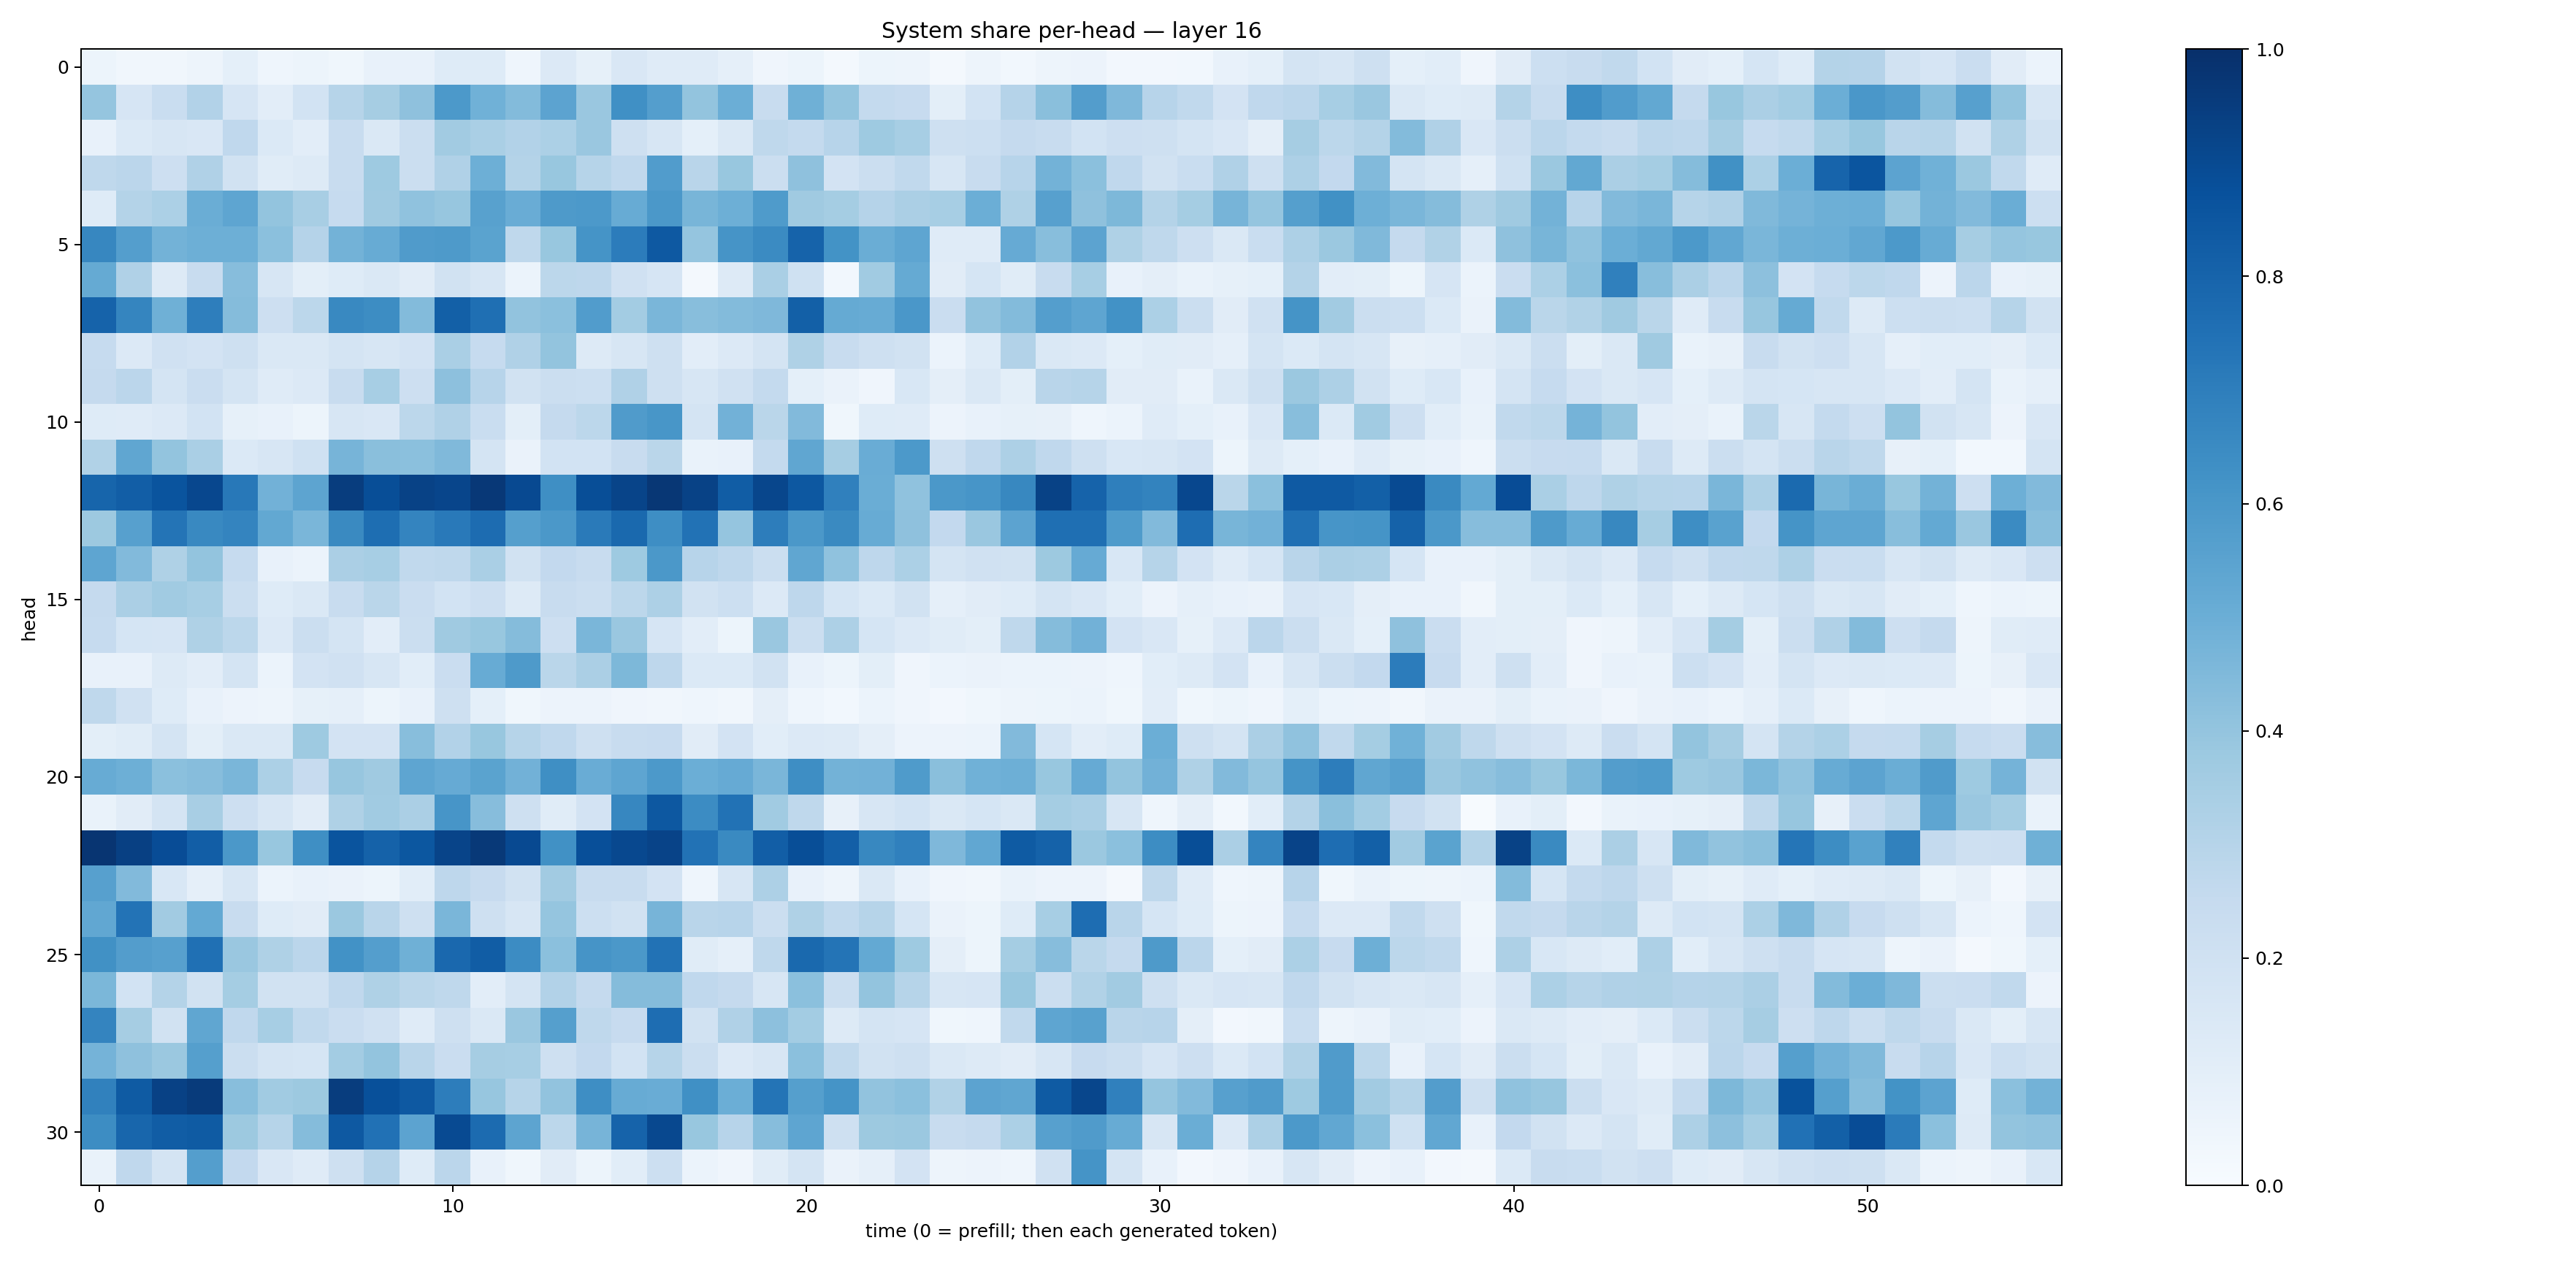

The data file committed next to this chart (first rows):
0.051491857, 0.034607783, 0.031613305, 0.04869617, 0.09179104, 0.043357637, 0.05338921, 0.035893954, 0.070988595, 0.07535392, 0.12204761, 0.12365235, 0.04385309, 0.13521773, 0.08269426, 0.15006341, 0.117871426, 0.11860197, 0.087773144, 0.041966442, 0.053891223, 0.022041118, 0.052670002, 0.047250118
0.3982, 0.1647, 0.232, 0.3101, 0.1657, 0.1027, 0.1858, 0.2994, 0.3506, 0.4118, 0.5917, 0.4872, 0.4381, 0.5437, 0.3857, 0.63, 0.5669, 0.4016, 0.4988, 0.2366, 0.4905, 0.4008, 0.2561, 0.2459
0.07305, 0.1396, 0.158, 0.1498, 0.2666, 0.1379, 0.1052, 0.2386, 0.1445, 0.2188, 0.3618, 0.3377, 0.3094, 0.3317, 0.3829, 0.2059, 0.1638, 0.09306, 0.147, 0.2713, 0.2576, 0.2965, 0.375, 0.3455
0.2729, 0.2816, 0.2128, 0.3167, 0.1914, 0.1161, 0.1282, 0.2353, 0.3716, 0.2242, 0.3191, 0.4935, 0.3085, 0.3874, 0.2973, 0.2659, 0.5765, 0.2921, 0.3878, 0.2198, 0.4116, 0.1799, 0.2265, 0.2647
0.1244, 0.3062, 0.3283, 0.5035, 0.5383, 0.3987, 0.3422, 0.2481, 0.3701, 0.4075, 0.3907, 0.5562, 0.5061, 0.5873, 0.5914, 0.5112, 0.5949, 0.4656, 0.4955, 0.5854, 0.3693, 0.3537, 0.3033, 0.3354
0.6649, 0.5668, 0.4796, 0.4937, 0.4942, 0.4182, 0.3017, 0.4783, 0.5097, 0.5803, 0.5866, 0.5481, 0.2728, 0.3887, 0.6159, 0.7041, 0.8432, 0.3951, 0.6124, 0.6514, 0.8033, 0.6203, 0.5006, 0.539
0.518, 0.3179, 0.1282, 0.2395, 0.4306, 0.1574, 0.1014, 0.1238, 0.145, 0.1113, 0.1936, 0.1581, 0.05982, 0.2792, 0.2745, 0.1971, 0.1665, 0.01963, 0.1311, 0.3379, 0.1992, 0.02855, 0.3665, 0.5183
0.8017, 0.6691, 0.4905, 0.6964, 0.4372, 0.2147, 0.2788, 0.6573, 0.6413, 0.4402, 0.8145, 0.7573, 0.4062, 0.4189, 0.5745, 0.3579, 0.4635, 0.4293, 0.4385, 0.4508, 0.8161, 0.5159, 0.5101, 0.5984
0.2491, 0.1363, 0.1991, 0.1806, 0.2044, 0.1476, 0.1469, 0.1792, 0.1585, 0.1829, 0.3395, 0.248, 0.3201, 0.3994, 0.1289, 0.1594, 0.2057, 0.1019, 0.1338, 0.1745, 0.3219, 0.2409, 0.2051, 0.1896
0.2532, 0.2837, 0.1788, 0.2273, 0.1782, 0.1195, 0.1343, 0.2419, 0.3451, 0.212, 0.4163, 0.2968, 0.1878, 0.2213, 0.217, 0.3186, 0.2056, 0.1619, 0.1989, 0.2569, 0.09002, 0.06386, 0.04083, 0.1555
0.1214, 0.1193, 0.1342, 0.1836, 0.0843, 0.07343, 0.05371, 0.1593, 0.1488, 0.2796, 0.3185, 0.2308, 0.1012, 0.2509, 0.2774, 0.5802, 0.6032, 0.1772, 0.4832, 0.2889, 0.4422, 0.03876, 0.1238, 0.1189
0.3162, 0.5337, 0.4007, 0.3397, 0.1394, 0.1596, 0.2028, 0.4708, 0.4255, 0.4215, 0.4471, 0.1746, 0.06479, 0.1846, 0.1839, 0.237, 0.2871, 0.0674, 0.0723, 0.2571, 0.5344, 0.3491, 0.5049, 0.5899
0.7958, 0.8204, 0.8631, 0.9081, 0.7221, 0.4815, 0.5397, 0.947, 0.8849, 0.9286, 0.9171, 0.9672, 0.8988, 0.6362, 0.884, 0.9183, 0.9713, 0.9283, 0.827, 0.9122, 0.8451, 0.6908, 0.5013, 0.4076
0.3752, 0.5612, 0.7372, 0.6589, 0.6746, 0.5264, 0.4641, 0.6525, 0.7582, 0.6721, 0.7153, 0.7669, 0.5654, 0.5939, 0.7126, 0.7806, 0.6403, 0.7434, 0.3974, 0.7003, 0.5958, 0.6526, 0.5086, 0.4134
0.5377, 0.4444, 0.3224, 0.3988, 0.2473, 0.07651, 0.06145, 0.3354, 0.3476, 0.2654, 0.2728, 0.3388, 0.1942, 0.2602, 0.2397, 0.3737, 0.5959, 0.2952, 0.2747, 0.2263, 0.5342, 0.4085, 0.2771, 0.3299
0.2506, 0.3344, 0.3644, 0.347, 0.2195, 0.1212, 0.1462, 0.2351, 0.2857, 0.2274, 0.1864, 0.2139, 0.1307, 0.2402, 0.2207, 0.2798, 0.3252, 0.1949, 0.2155, 0.1333, 0.2752, 0.1681, 0.1376, 0.1946
0.2494, 0.1681, 0.1666, 0.3216, 0.2776, 0.1348, 0.2247, 0.1757, 0.105, 0.2231, 0.3673, 0.387, 0.4342, 0.2139, 0.4624, 0.386, 0.1652, 0.103, 0.05193, 0.3865, 0.2205, 0.3255, 0.1715, 0.1357
0.07697, 0.07352, 0.128, 0.1016, 0.1789, 0.05933, 0.1824, 0.1986, 0.1592, 0.1062, 0.23, 0.5099, 0.586, 0.2881, 0.3332, 0.4557, 0.2748, 0.1377, 0.1369, 0.1951, 0.07747, 0.05182, 0.1002, 0.04083
0.271, 0.1989, 0.1212, 0.07172, 0.05585, 0.04864, 0.0842, 0.08942, 0.05154, 0.07565, 0.2105, 0.08994, 0.03869, 0.05708, 0.05506, 0.03981, 0.03236, 0.04366, 0.03169, 0.09499, 0.04348, 0.03076, 0.06203, 0.04172
0.09902, 0.117, 0.1733, 0.1011, 0.1437, 0.1456, 0.3728, 0.1815, 0.1836, 0.4263, 0.3124, 0.3868, 0.2994, 0.2692, 0.2058, 0.2391, 0.2442, 0.1128, 0.1814, 0.1063, 0.1347, 0.1316, 0.0945, 0.05713
0.509, 0.4937, 0.4211, 0.4317, 0.4619, 0.3314, 0.2438, 0.3913, 0.368, 0.5369, 0.5151, 0.5493, 0.4809, 0.6357, 0.5047, 0.5382, 0.5914, 0.4963, 0.5134, 0.4617, 0.6378, 0.4769, 0.4828, 0.5836
0.06662, 0.112, 0.1729, 0.3413, 0.2144, 0.1563, 0.1129, 0.3235, 0.366, 0.3352, 0.6064, 0.4311, 0.2095, 0.1144, 0.1803, 0.6649, 0.8472, 0.6456, 0.7449, 0.3666, 0.2723, 0.08019, 0.1585, 0.1863
0.9797, 0.9365, 0.8895, 0.8221, 0.5975, 0.3892, 0.6349, 0.8594, 0.8047, 0.8514, 0.9204, 0.9648, 0.9013, 0.6252, 0.8805, 0.9033, 0.9257, 0.7425, 0.6554, 0.8239, 0.8835, 0.8174, 0.6638, 0.6879
0.5587, 0.4434, 0.1543, 0.08739, 0.1626, 0.06129, 0.07261, 0.06508, 0.05187, 0.1085, 0.2773, 0.2443, 0.1935, 0.3612, 0.2386, 0.2344, 0.1807, 0.04318, 0.1593, 0.3248, 0.07337, 0.04844, 0.1476, 0.07081
0.5307, 0.7406, 0.3624, 0.52, 0.2358, 0.1239, 0.1122, 0.379, 0.292, 0.205, 0.4611, 0.2035, 0.1576, 0.3965, 0.2158, 0.1952, 0.4689, 0.29, 0.2931, 0.2202, 0.3224, 0.2632, 0.2984, 0.1697
0.6253, 0.5705, 0.5604, 0.7512, 0.3846, 0.3218, 0.2826, 0.6249, 0.5675, 0.4904, 0.7824, 0.8261, 0.6471, 0.4203, 0.6118, 0.5965, 0.7442, 0.1134, 0.08835, 0.2713, 0.7785, 0.7374, 0.5221, 0.3741
0.4585, 0.1855, 0.3071, 0.1917, 0.3525, 0.1906, 0.1926, 0.2666, 0.3217, 0.2859, 0.2719, 0.1047, 0.1741, 0.3108, 0.2522, 0.4356, 0.4345, 0.268, 0.2534, 0.1592, 0.4201, 0.2237, 0.3988, 0.2993
0.6723, 0.3507, 0.191, 0.5348, 0.2693, 0.3463, 0.2651, 0.2286, 0.1983, 0.1174, 0.2045, 0.1431, 0.385, 0.5651, 0.2719, 0.245, 0.7621, 0.1888, 0.3196, 0.4169, 0.3559, 0.1267, 0.173, 0.1671
0.4735, 0.4115, 0.3798, 0.5659, 0.2204, 0.1758, 0.1707, 0.3555, 0.4019, 0.2899, 0.2303, 0.3508, 0.3471, 0.2082, 0.2596, 0.1861, 0.3003, 0.2193, 0.1362, 0.1611, 0.4217, 0.2644, 0.1886, 0.2091
0.6846, 0.8342, 0.9317, 0.9553, 0.4283, 0.3667, 0.3779, 0.9471, 0.8781, 0.8429, 0.7021, 0.3935, 0.2982, 0.4036, 0.6397, 0.5112, 0.5074, 0.632, 0.4987, 0.7378, 0.5628, 0.6159, 0.4035, 0.419
0.6434, 0.7929, 0.8264, 0.8338, 0.3761, 0.2978, 0.4361, 0.8408, 0.7462, 0.5447, 0.8946, 0.7716, 0.5395, 0.279, 0.4709, 0.8022, 0.9033, 0.3877, 0.2935, 0.4316, 0.5384, 0.2086, 0.3764, 0.3799
0.06788, 0.2685, 0.1726, 0.568, 0.2612, 0.1505, 0.1177, 0.209, 0.3038, 0.1214, 0.2821, 0.07356, 0.0376, 0.1125, 0.05275, 0.1069, 0.2174, 0.06214, 0.04092, 0.1168, 0.1759, 0.06634, 0.0895, 0.1823
